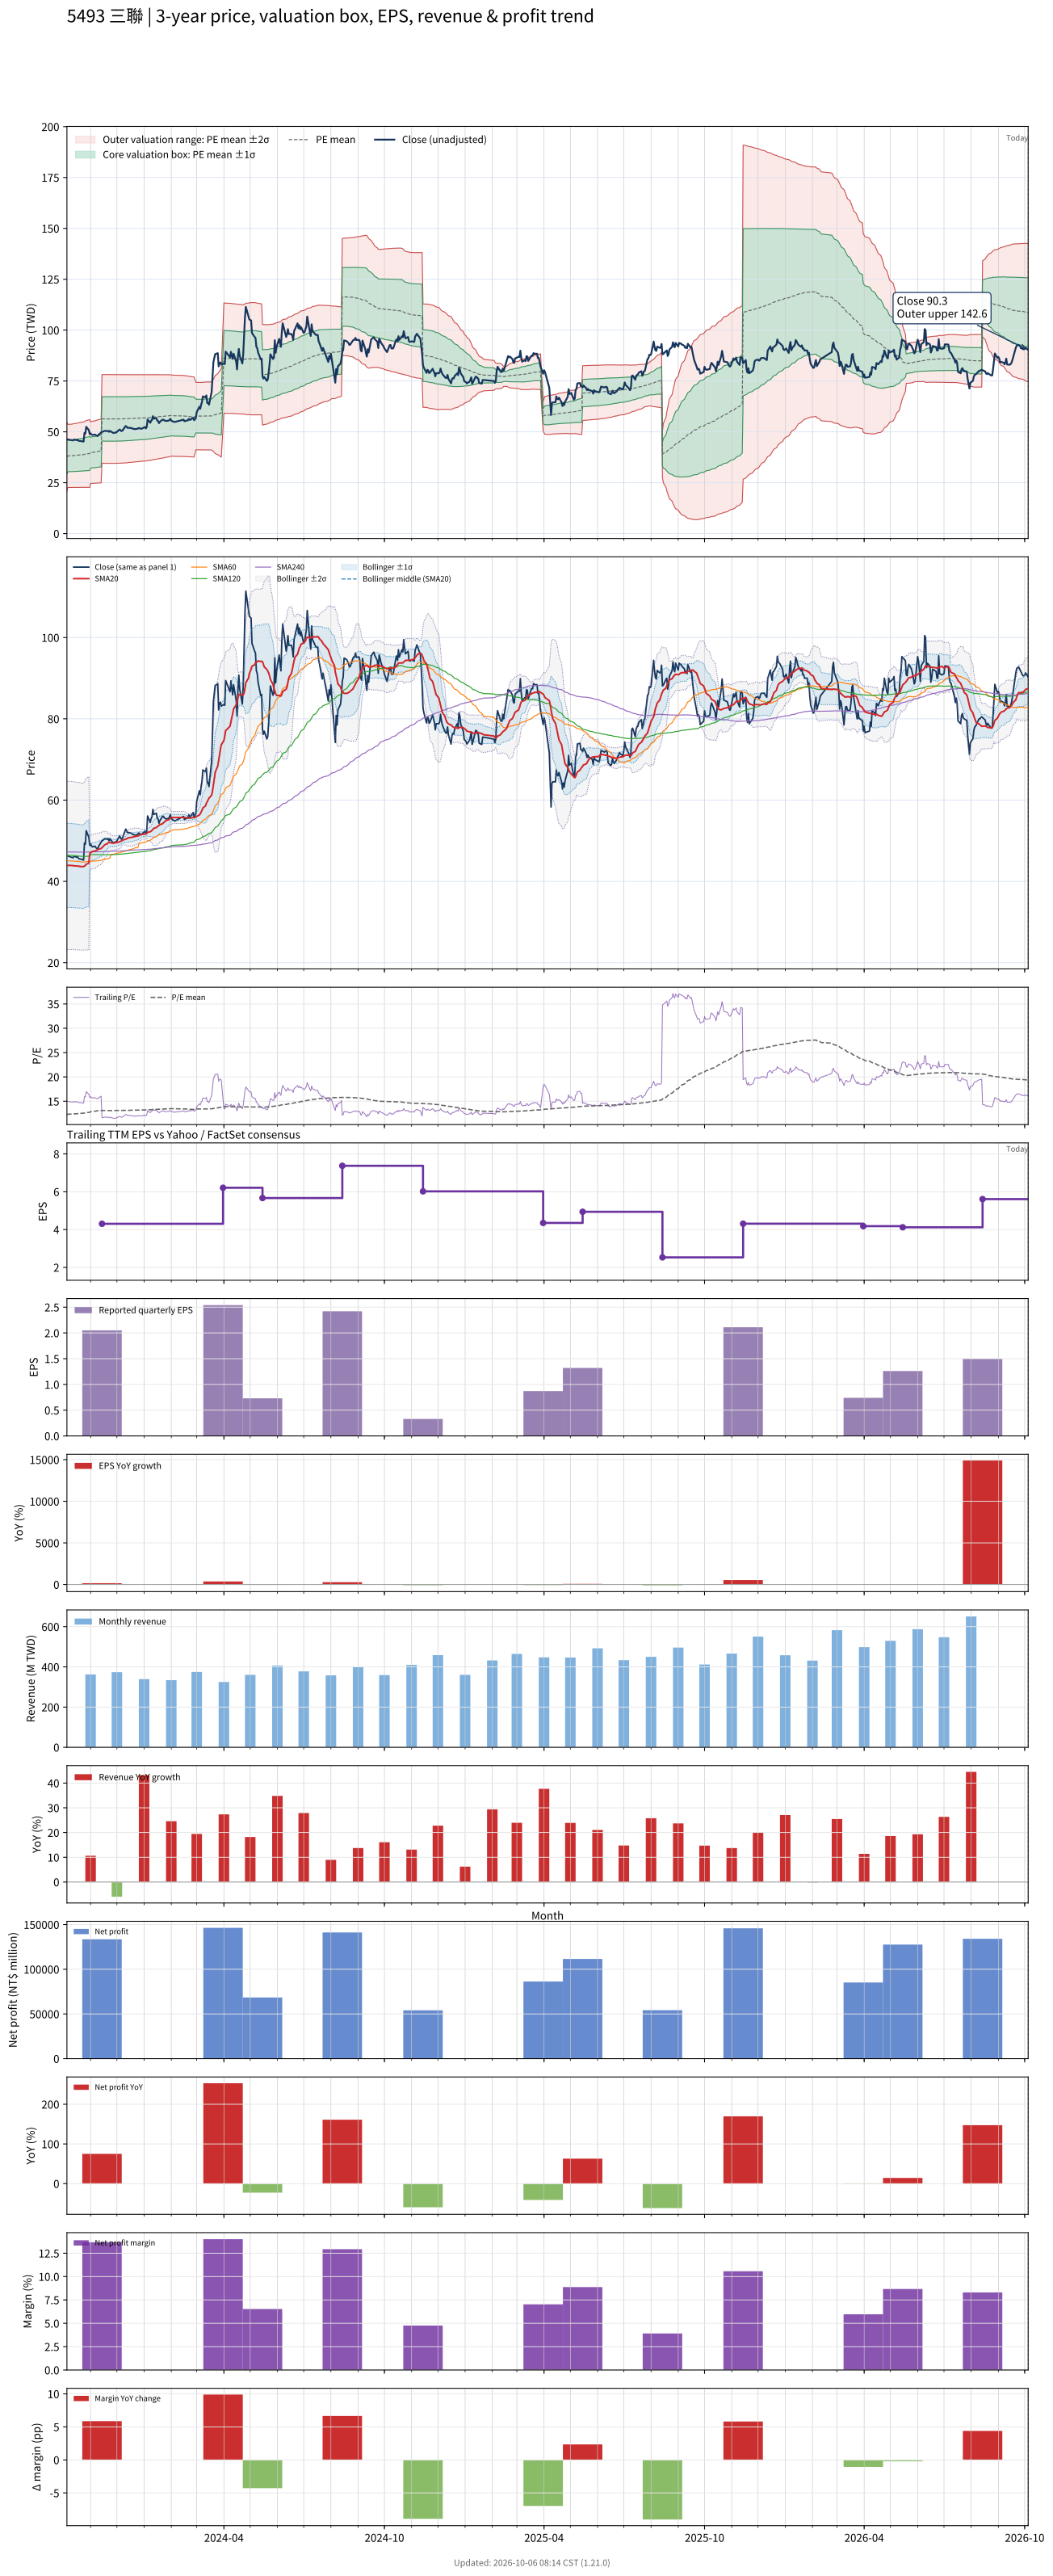

Data behind this chart, as committed beside it:
# chart-version: skill-stock-dynamic-val…
date, close, available_date, period_end, eps, ttm_eps, pe, pe_mean, pe_std, price_m2, price_m1, price_mean, price_p1, price_p2, forward_eps, forward_pe, forward_pe_mean, forward_pe_std, forward_price_m2, forward_price_m1, forward_price_mean, forward_price_p1, forward_price_p2, sma20
2023-10-05, 46.29, 2023-08-14, 2023-06-30, 0.63, 3.095, 14.95, 12.21, 2.735, 20.86, 29.32, 37.79, 46.25, 54.72, , , , , , , , , , 43.91
2023-10-06, 46.24, 2023-08-14, 2023-06-30, 0.63, 3.095, 14.94, 12.33, 2.505, 22.67, 30.42, 38.17, 45.93, 53.68, , , , , , , , , , 43.93
2023-10-11, 45.9, 2023-08-14, 2023-06-30, 0.63, 3.095, 14.83, 12.35, 2.515, 22.66, 30.45, 38.23, 46.02, 53.8, , , , , , , , , , 43.91
2023-10-12, 45.81, 2023-08-14, 2023-06-30, 0.63, 3.095, 14.8, 12.37, 2.525, 22.66, 30.48, 38.3, 46.11, 53.93, , , , , , , , , , 43.87
2023-10-13, 46.19, 2023-08-14, 2023-06-30, 0.63, 3.095, 14.92, 12.39, 2.536, 22.67, 30.51, 38.36, 46.21, 54.06, , , , , , , , , , 43.84
2023-10-16, 45.95, 2023-08-14, 2023-06-30, 0.63, 3.095, 14.85, 12.42, 2.546, 22.67, 30.55, 38.43, 46.31, 54.19, , , , , , , , , , 43.79
2023-10-17, 46.1, 2023-08-14, 2023-06-30, 0.63, 3.095, 14.89, 12.44, 2.556, 22.68, 30.59, 38.5, 46.41, 54.32, , , , , , , , , , 43.79
2023-10-18, 45.71, 2023-08-14, 2023-06-30, 0.63, 3.095, 14.77, 12.46, 2.564, 22.69, 30.63, 38.57, 46.5, 54.44, , , , , , , , , , 43.75
2023-10-19, 45.52, 2023-08-14, 2023-06-30, 0.63, 3.095, 14.71, 12.48, 2.572, 22.71, 30.67, 38.63, 46.59, 54.55, , , , , , , , , , 43.71
2023-10-20, 45.52, 2023-08-14, 2023-06-30, 0.63, 3.095, 14.71, 12.5, 2.58, 22.72, 30.71, 38.69, 46.68, 54.67, , , , , , , , , , 43.68
2023-10-23, 45.33, 2023-08-14, 2023-06-30, 0.63, 3.095, 14.65, 12.52, 2.588, 22.74, 30.75, 38.76, 46.77, 54.77, , , , , , , , , , 43.65
2023-10-24, 45.24, 2023-08-14, 2023-06-30, 0.63, 3.095, 14.62, 12.54, 2.594, 22.76, 30.79, 38.82, 46.85, 54.88, , , , , , , , , , 43.62
2023-10-25, 49.43, 2023-08-14, 2023-06-30, 0.63, 3.095, 15.97, 12.57, 2.613, 22.75, 30.84, 38.92, 47.01, 55.1, , , , , , , , , , 43.79
2023-10-26, 49.14, 2023-08-14, 2023-06-30, 0.63, 3.095, 15.88, 12.61, 2.629, 22.75, 30.88, 39.02, 47.16, 55.3, , , , , , , , , , 43.93
2023-10-27, 52.48, 2023-08-14, 2023-06-30, 0.63, 3.095, 16.95, 12.65, 2.658, 22.69, 30.92, 39.15, 47.38, 55.61, , , , , , , , , , 44.23
2023-10-30, 50.86, 2023-08-14, 2023-06-30, 0.63, 3.095, 16.43, 12.69, 2.68, 22.68, 30.97, 39.27, 47.56, 55.86, , , , , , , , , , 44.46
2023-10-31, 48.86, 2023-08-14, 2023-06-30, 0.63, 3.095, 15.78, 12.72, 2.694, 22.68, 31.02, 39.36, 47.7, 56.04, , , , , , , , , , 46.91
2023-11-01, 49.24, 2023-08-14, 2023-06-30, 0.63, 3.095, 15.91, 12.85, 2.443, 24.65, 32.21, 39.77, 47.33, 54.89, , , , , , , , , , 47.07
2023-11-02, 48.76, 2023-08-14, 2023-06-30, 0.63, 3.095, 15.75, 12.88, 2.456, 24.67, 32.27, 39.87, 47.47, 55.07, , , , , , , , , , 47.21
2023-11-03, 48.48, 2023-08-14, 2023-06-30, 0.63, 3.095, 15.66, 12.91, 2.467, 24.69, 32.33, 39.96, 47.6, 55.24, , , , , , , , , , 47.35
2023-11-06, 48.67, 2023-08-14, 2023-06-30, 0.63, 3.095, 15.72, 12.94, 2.479, 24.71, 32.38, 40.06, 47.73, 55.41, , , , , , , , , , 47.47
2023-11-07, 48.29, 2023-08-14, 2023-06-30, 0.63, 3.095, 15.6, 12.98, 2.488, 24.76, 32.46, 40.16, 47.86, 55.56, , , , , , , , , , 47.57
2023-11-08, 48.19, 2023-08-14, 2023-06-30, 0.63, 3.095, 15.57, 13.01, 2.497, 24.8, 32.53, 40.26, 47.99, 55.72, , , , , , , , , , 47.69
2023-11-09, 47.9, 2023-08-14, 2023-06-30, 0.63, 3.095, 15.48, 13.04, 2.505, 24.85, 32.6, 40.35, 48.11, 55.86, , , , , , , , , , 47.79
2023-11-10, 48.57, 2023-08-14, 2023-06-30, 0.63, 3.095, 15.69, 13.07, 2.513, 24.9, 32.67, 40.45, 48.23, 56.01, , , , , , , , , , 47.91
2023-11-13, 49.62, 2023-08-14, 2023-06-30, 0.63, 3.095, 16.03, 13.1, 2.527, 24.91, 32.73, 40.55, 48.37, 56.19, , , , , , , , , , 48.1
2023-11-14, 50, 2023-11-14, 2023-09-30, 2.05, 4.305, 11.62, 13.1, 2.528, 34.63, 45.51, 56.39, 67.27, 78.15, , , , , , , , , , 48.29
2023-11-15, 50.1, 2023-11-14, 2023-09-30, 2.05, 4.305, 11.64, 13.1, 2.53, 34.6, 45.49, 56.38, 67.27, 78.15, , , , , , , , , , 48.51
2023-11-16, 50.29, 2023-11-14, 2023-09-30, 2.05, 4.305, 11.68, 13.09, 2.531, 34.57, 45.46, 56.36, 67.26, 78.15, , , , , , , , , , 48.75
2023-11-17, 50.48, 2023-11-14, 2023-09-30, 2.05, 4.305, 11.73, 13.09, 2.533, 34.54, 45.44, 56.35, 67.25, 78.15, , , , , , , , , , 49
2023-11-20, 50.38, 2023-11-14, 2023-09-30, 2.05, 4.305, 11.7, 13.08, 2.535, 34.5, 45.42, 56.33, 67.24, 78.15, , , , , , , , , , 49.25
2023-11-21, 50.48, 2023-11-14, 2023-09-30, 2.05, 4.305, 11.73, 13.09, 2.534, 34.52, 45.42, 56.33, 67.24, 78.15, , , , , , , , , , 49.51
2023-11-22, 50, 2023-11-14, 2023-09-30, 2.05, 4.305, 11.62, 13.09, 2.534, 34.52, 45.43, 56.33, 67.24, 78.15, , , , , , , , , , 49.54
2023-11-23, 50.48, 2023-11-14, 2023-09-30, 2.05, 4.305, 11.73, 13.09, 2.533, 34.53, 45.44, 56.34, 67.24, 78.15, , , , , , , , , , 49.6
2023-11-24, 50.19, 2023-11-14, 2023-09-30, 2.05, 4.305, 11.66, 13.09, 2.533, 34.54, 45.44, 56.34, 67.25, 78.15, , , , , , , , , , 49.49
2023-11-27, 49.43, 2023-11-14, 2023-09-30, 2.05, 4.305, 11.48, 13.09, 2.533, 34.53, 45.44, 56.34, 67.24, 78.15, , , , , , , , , , 49.42
2023-11-28, 49.52, 2023-11-14, 2023-09-30, 2.05, 4.305, 11.5, 13.09, 2.533, 34.53, 45.43, 56.34, 67.24, 78.15, , , , , , , , , , 49.45
2023-11-29, 49.71, 2023-11-14, 2023-09-30, 2.05, 4.305, 11.55, 13.09, 2.533, 34.53, 45.44, 56.34, 67.24, 78.15, , , , , , , , , , 49.48
2023-11-30, 49.62, 2023-11-14, 2023-09-30, 2.05, 4.305, 11.53, 13.09, 2.532, 34.54, 45.44, 56.34, 67.25, 78.15, , , , , , , , , , 49.52
2023-12-01, 50, 2023-11-14, 2023-09-30, 2.05, 4.305, 11.62, 13.09, 2.532, 34.55, 45.45, 56.35, 67.25, 78.15, , , , , , , , , , 49.6
2023-12-04, 51.14, 2023-11-14, 2023-09-30, 2.05, 4.305, 11.88, 13.09, 2.53, 34.58, 45.47, 56.36, 67.25, 78.14, , , , , , , , , , 49.72
2023-12-05, 50.86, 2023-11-14, 2023-09-30, 2.05, 4.305, 11.81, 13.1, 2.528, 34.61, 45.49, 56.38, 67.26, 78.14, , , , , , , , , , 49.85
2023-12-06, 50.38, 2023-11-14, 2023-09-30, 2.05, 4.305, 11.7, 13.1, 2.527, 34.63, 45.5, 56.38, 67.26, 78.14, , , , , , , , , , 49.96
2023-12-07, 50.48, 2023-11-14, 2023-09-30, 2.05, 4.305, 11.73, 13.1, 2.526, 34.65, 45.52, 56.39, 67.27, 78.14, , , , , , , , , , 50.09
2023-12-08, 51.05, 2023-11-14, 2023-09-30, 2.05, 4.305, 11.86, 13.1, 2.524, 34.68, 45.54, 56.41, 67.27, 78.14, , , , , , , , , , 50.21
2023-12-11, 52.86, 2023-11-14, 2023-09-30, 2.05, 4.305, 12.28, 13.11, 2.521, 34.73, 45.58, 56.44, 67.29, 78.14, , , , , , , , , , 50.37
2023-12-12, 52.57, 2023-11-14, 2023-09-30, 2.05, 4.305, 12.21, 13.12, 2.518, 34.79, 45.62, 56.46, 67.3, 78.14, , , , , , , , , , 50.5
2023-12-13, 52, 2023-11-14, 2023-09-30, 2.05, 4.305, 12.08, 13.12, 2.514, 34.84, 45.66, 56.49, 67.31, 78.13, , , , , , , , , , 50.6
2023-12-14, 52, 2023-11-14, 2023-09-30, 2.05, 4.305, 12.08, 13.13, 2.511, 34.89, 45.7, 56.51, 67.32, 78.13, , , , , , , , , , 50.68
2023-12-15, 52, 2023-11-14, 2023-09-30, 2.05, 4.305, 12.08, 13.13, 2.507, 34.96, 45.75, 56.54, 67.33, 78.13, , , , , , , , , , 50.76
2023-12-18, 51.81, 2023-11-14, 2023-09-30, 2.05, 4.305, 12.04, 13.14, 2.503, 35.03, 45.8, 56.57, 67.35, 78.12, , , , , , , , , , 50.83
2023-12-19, 51.52, 2023-11-14, 2023-09-30, 2.05, 4.305, 11.97, 13.15, 2.499, 35.09, 45.84, 56.6, 67.36, 78.11, , , , , , , , , , 50.88
2023-12-20, 51.52, 2023-11-14, 2023-09-30, 2.05, 4.305, 11.97, 13.15, 2.495, 35.15, 45.89, 56.63, 67.37, 78.11, , , , , , , , , , 50.96
2023-12-21, 51.43, 2023-11-14, 2023-09-30, 2.05, 4.305, 11.95, 13.16, 2.491, 35.2, 45.93, 56.65, 67.38, 78.1, , , , , , , , , , 51
2023-12-22, 51.33, 2023-11-14, 2023-09-30, 2.05, 4.305, 11.92, 13.17, 2.487, 35.26, 45.97, 56.68, 67.38, 78.09, , , , , , , , , , 51.06
2023-12-25, 51.62, 2023-11-14, 2023-09-30, 2.05, 4.305, 11.99, 13.17, 2.483, 35.32, 46.01, 56.7, 67.39, 78.08, , , , , , , , , , 51.17
2023-12-26, 51.9, 2023-11-14, 2023-09-30, 2.05, 4.305, 12.06, 13.18, 2.479, 35.39, 46.06, 56.73, 67.41, 78.08, , , , , , , , , , 51.29
2023-12-27, 51.71, 2023-11-14, 2023-09-30, 2.05, 4.305, 12.01, 13.19, 2.475, 35.45, 46.11, 56.76, 67.42, 78.07, , , , , , , , , , 51.39
2023-12-28, 51.62, 2023-11-14, 2023-09-30, 2.05, 4.305, 11.99, 13.19, 2.471, 35.51, 46.15, 56.79, 67.43, 78.06, , , , , , , , , , 51.49
... 668 more rows
